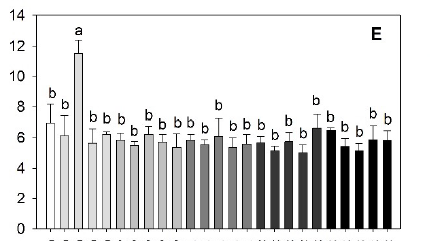

Source data for this figure (header and first rows):
px, val, day, mn, cd
6.731, 6.836, 21, 0, 0
8.461, 6.047, 21, 0.4, 0
10.19, 11.44, 21, 0.8, 0
11.8, 5.521, 21, 1.2, 0
13.65, 6.113, 21, 1.6, 0
15.38, 5.718, 21, 0, 0.2
17.12, 5.39, 21, 0.4, 0.2
18.85, 6.178, 21, 0.8, 0.2
20.58, 5.587, 21, 1.2, 0.2
22.31, 5.258, 21, 1.6, 0.2
24.04, 5.718, 21, 0, 0.4
25.77, 5.455, 21, 0.4, 0.4
27.5, 6.047, 21, 0.8, 0.4
29.11, 5.258, 21, 1.2, 0.4
30.96, 5.39, 21, 1.6, 0.4
32.69, 5.587, 21, 0, 0.6
34.42, 4.995, 21, 0.4, 0.6
36.15, 5.653, 21, 0.8, 0.6
37.88, 4.864, 21, 1.2, 0.6
39.62, 6.507, 21, 1.6, 0.6
41.35, 6.441, 21, 0, 0.8
43.2, 5.258, 21, 0.4, 0.8
44.93, 5.061, 21, 0.8, 0.8
46.54, 5.784, 21, 1.2, 0.8
48.39, 5.718, 21, 1.6, 0.8
